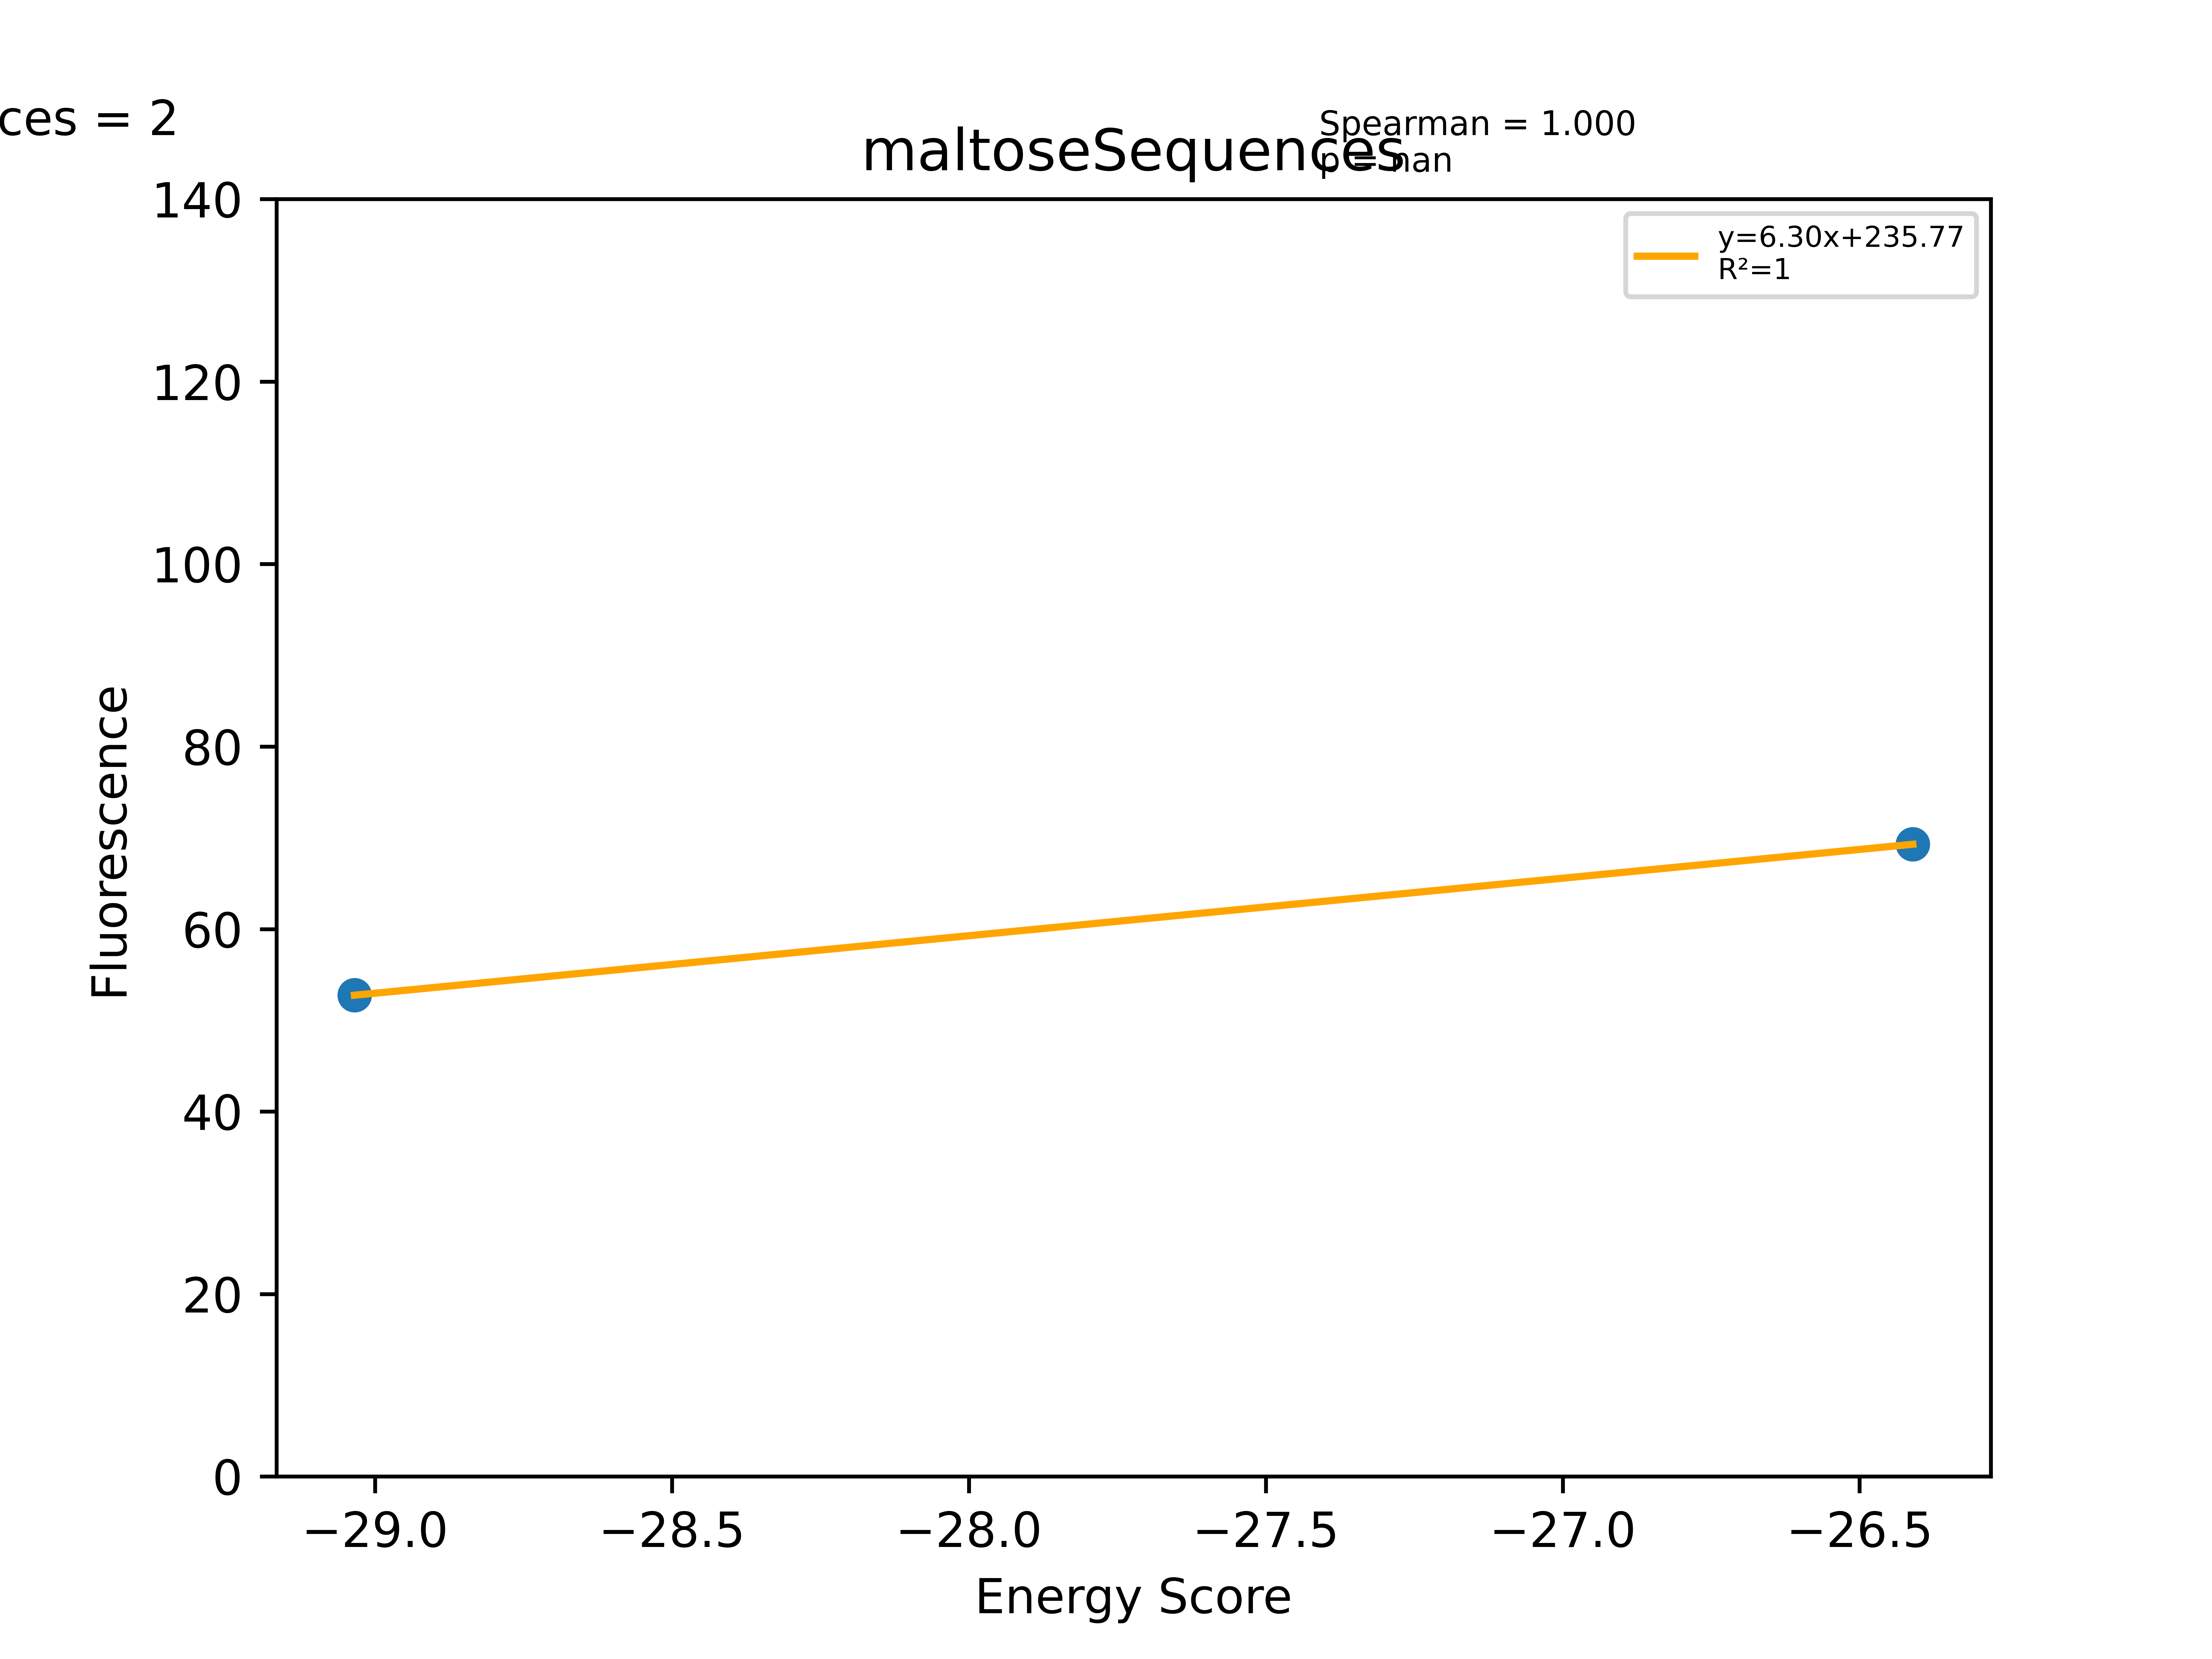

Source data for this figure (header and first rows):
Unnamed: 0, Sequence, EnergyScore, Fluorescence, FluorStdDev, PercentGpa, PercentGpaStdDev, MaltosePercentDiff, Dimer, Monomer, DimerDiff, VDWDimer, VDWDiff, HBONDDimer, HBONDDiff, IMM1Dimer, IMM1Diff, SequenceProbability, DimerSasa, MonomerSasa, startXShift, xShift, xShiftDiff, startCrossingAngle
339, LLLGLLFTLIALLLALTLILI, -29.03, 66724, 4250, 52.75, 3.36, -87.96, -398.2, -369.1, -7.052, -88.86, -5.872, -69.96, 2.84217e-14, -239.3, -1.18, 0.0001662, 3648, 4606, 8.636, 8.448, 0.1881, 23.92
350, LLLGLLFYLIGLLLALTLILI, -26.41, 87649, 2145, 69.29, 1.696, -35.01, -380.2, -353.8, 10.92, -71.2, 11.79, -67.15, 2.81, -241.8, -3.678, 0.0001257, 3721, 4734, 8.636, 8.448, 0.1881, 23.92
